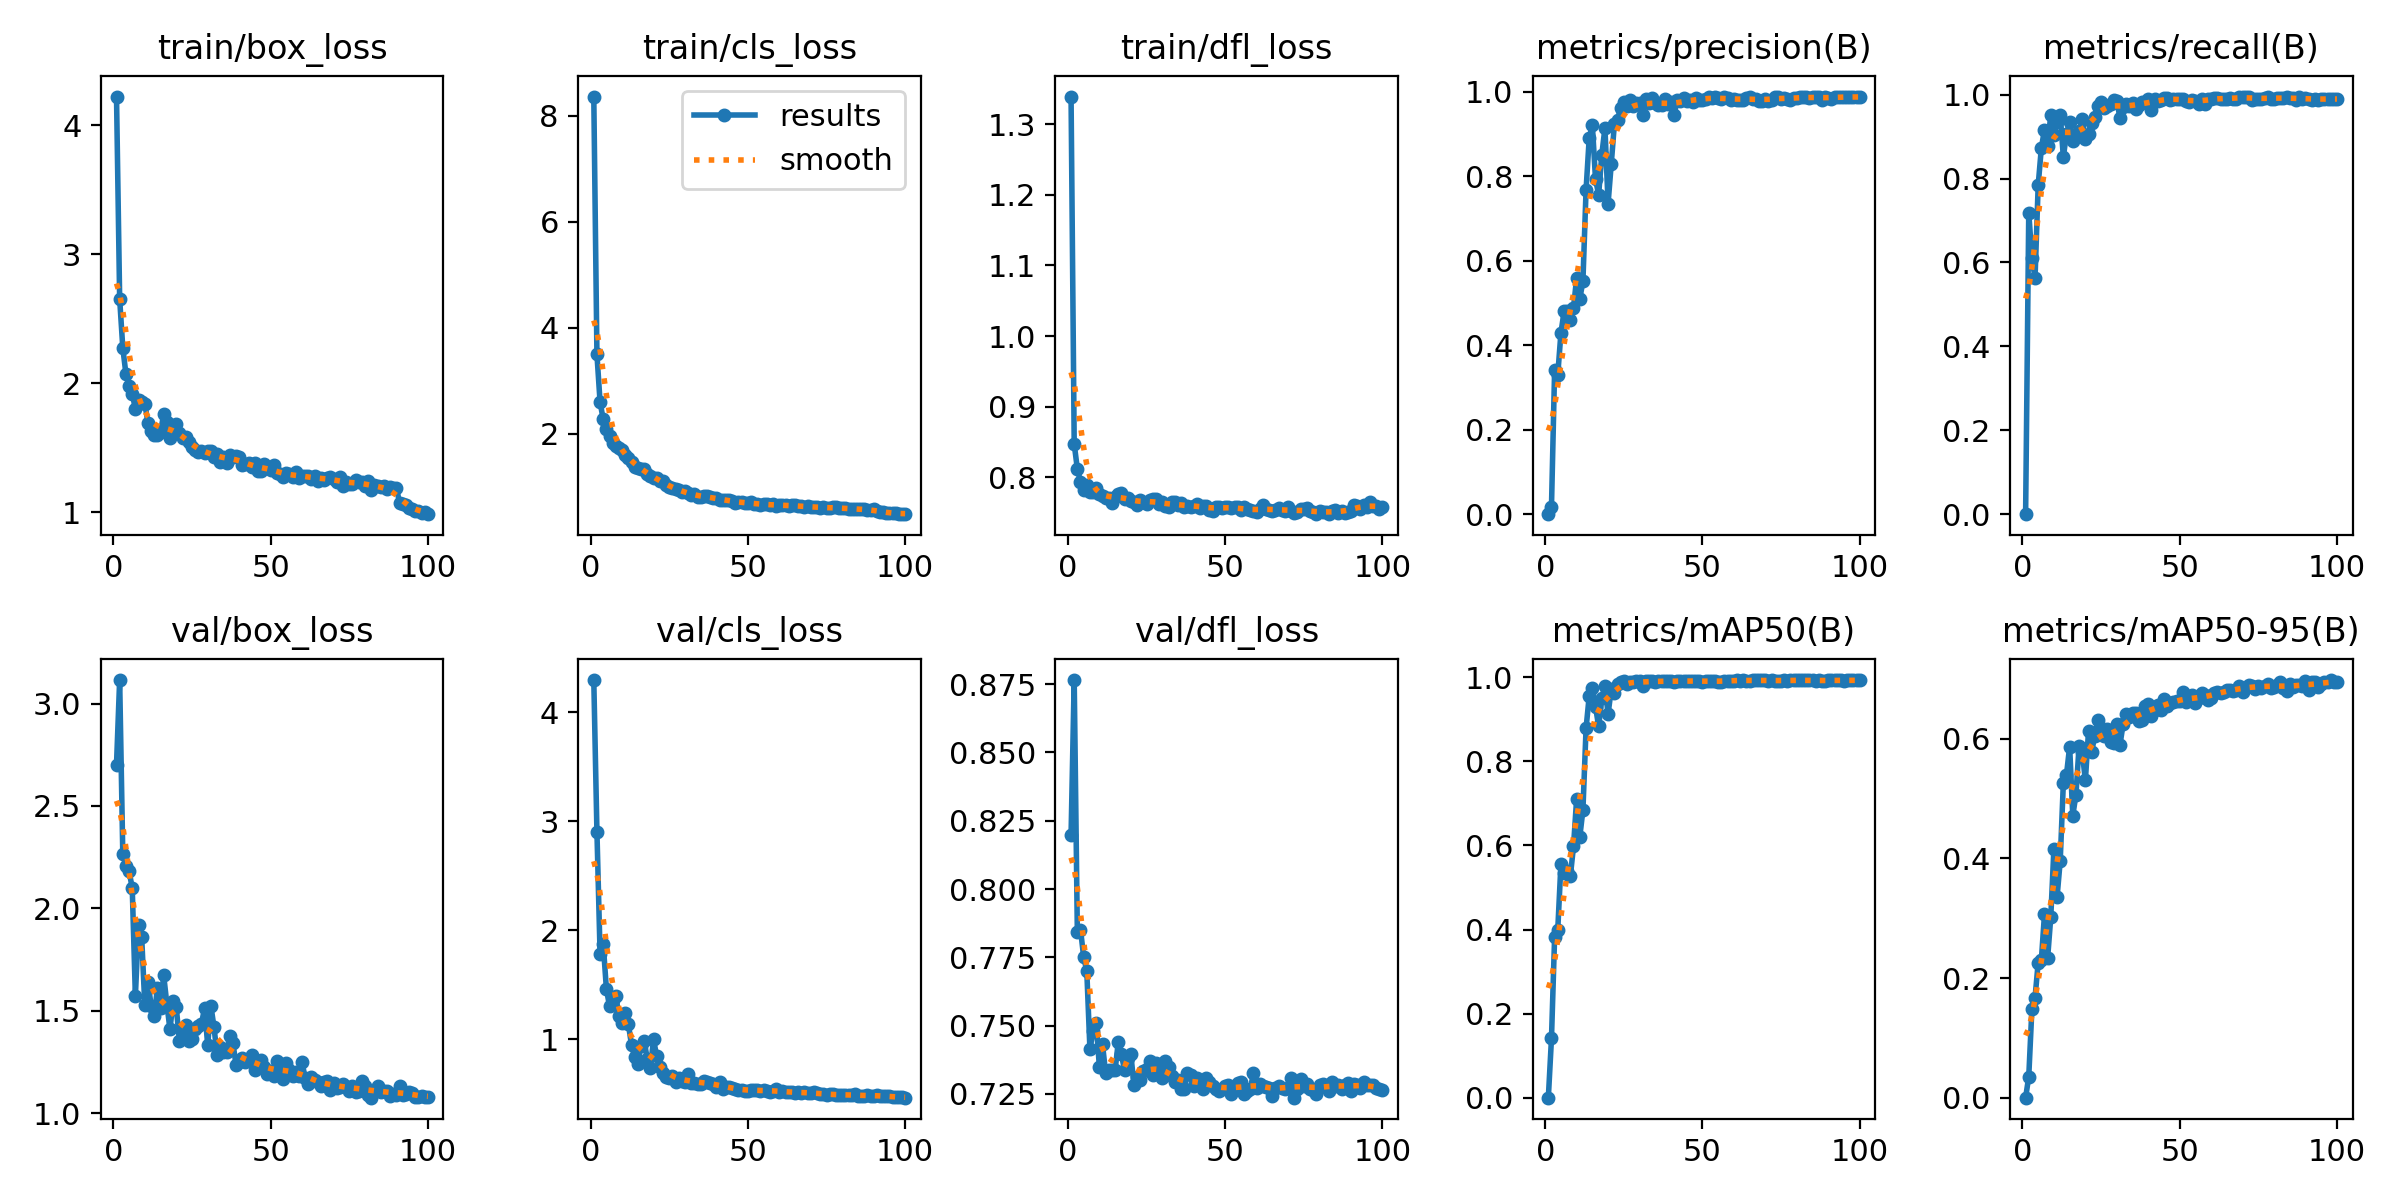

Data behind this chart, as committed beside it:
epoch, time, train/box_loss, train/cls_loss, train/dfl_loss, metrics/precision(B), metrics/recall(B), metrics/mAP50(B), metrics/mAP50-95(B), val/box_loss, val/cls_loss, val/dfl_loss, lr/pg0, lr/pg1, lr/pg2
1, 4.174, 4.222, 8.358, 1.339, 0, 0, 0, 0, 2.703, 4.297, 0.8196, 0.0002702, 0.0002702, 0.0002702
2, 7.852, 2.655, 3.498, 0.8473, 0.01771, 0.7191, 0.1411, 0.03515, 3.115, 2.906, 0.8765, 0.0005424, 0.0005424, 0.0005424
3, 11.5, 2.275, 2.598, 0.812, 0.3421, 0.6099, 0.3831, 0.1484, 2.265, 1.786, 0.7841, 0.0008092, 0.0008092, 0.0008092
4, 15.18, 2.072, 2.27, 0.7937, 0.33, 0.5635, 0.4, 0.1672, 2.209, 1.877, 0.7852, 0.0008083, 0.0008083, 0.0008083
5, 18.79, 1.977, 2.087, 0.782, 0.4283, 0.7845, 0.5548, 0.2258, 2.181, 1.467, 0.7752, 0.0008, 0.0008, 0.0008
6, 22.4, 1.919, 1.956, 0.7886, 0.4796, 0.8724, 0.5343, 0.2295, 2.1, 1.304, 0.77, 0.0007918, 0.0007918, 0.0007918
7, 26.03, 1.804, 1.82, 0.7797, 0.4802, 0.9167, 0.5397, 0.3063, 1.571, 1.366, 0.7413, 0.0007835, 0.0007835, 0.0007835
8, 29.62, 1.872, 1.779, 0.7797, 0.4594, 0.8777, 0.5273, 0.2333, 1.92, 1.4, 0.7479, 0.0007753, 0.0007753, 0.0007753
9, 33.21, 1.854, 1.742, 0.7845, 0.4879, 0.9523, 0.5977, 0.3015, 1.861, 1.214, 0.7509, 0.000767, 0.000767, 0.000767
10, 36.8, 1.842, 1.692, 0.776, 0.5585, 0.9032, 0.7109, 0.4163, 1.527, 1.155, 0.735, 0.0007588, 0.0007588, 0.0007588
11, 40.42, 1.695, 1.601, 0.7731, 0.5087, 0.9352, 0.6199, 0.3353, 1.642, 1.246, 0.7432, 0.0007505, 0.0007505, 0.0007505
12, 44.05, 1.63, 1.537, 0.7708, 0.552, 0.9524, 0.6847, 0.3955, 1.525, 1.139, 0.7325, 0.0007423, 0.0007423, 0.0007423
13, 47.74, 1.602, 1.465, 0.7712, 0.7676, 0.8517, 0.8789, 0.526, 1.473, 0.9489, 0.7337, 0.000734, 0.000734, 0.000734
14, 51.3, 1.599, 1.383, 0.7641, 0.8898, 0.9064, 0.9557, 0.5399, 1.61, 0.8433, 0.7337, 0.0007258, 0.0007258, 0.0007258
15, 54.9, 1.62, 1.356, 0.7721, 0.9203, 0.9358, 0.974, 0.5866, 1.514, 0.7772, 0.7336, 0.0007175, 0.0007175, 0.0007175
16, 58.47, 1.764, 1.336, 0.776, 0.7925, 0.8892, 0.9306, 0.4715, 1.673, 0.9411, 0.7439, 0.0007093, 0.0007093, 0.0007093
17, 62.02, 1.702, 1.342, 0.7779, 0.7559, 0.901, 0.8831, 0.5061, 1.534, 0.9881, 0.7396, 0.0007011, 0.0007011, 0.0007011
18, 65.61, 1.58, 1.252, 0.7699, 0.8504, 0.9135, 0.9506, 0.5871, 1.408, 0.8236, 0.7337, 0.0006928, 0.0006928, 0.0006928
19, 69.19, 1.622, 1.196, 0.7711, 0.9136, 0.941, 0.9784, 0.5784, 1.55, 0.7397, 0.7381, 0.0006846, 0.0006846, 0.0006846
20, 72.76, 1.688, 1.171, 0.7671, 0.735, 0.8942, 0.9126, 0.5301, 1.516, 1.001, 0.7396, 0.0006763, 0.0006763, 0.0006763
21, 76.46, 1.616, 1.161, 0.7655, 0.828, 0.9069, 0.9714, 0.6123, 1.353, 0.8455, 0.7284, 0.0006681, 0.0006681, 0.0006681
22, 80.08, 1.579, 1.111, 0.7612, 0.923, 0.9318, 0.9635, 0.5778, 1.405, 0.7506, 0.7311, 0.0006598, 0.0006598, 0.0006598
23, 83.75, 1.587, 1.104, 0.7674, 0.9332, 0.9475, 0.9843, 0.6052, 1.429, 0.6932, 0.7301, 0.0006516, 0.0006516, 0.0006516
24, 87.39, 1.546, 1.026, 0.7645, 0.9619, 0.9733, 0.99, 0.631, 1.35, 0.659, 0.7334, 0.0006433, 0.0006433, 0.0006433
25, 91, 1.51, 0.9975, 0.7626, 0.9743, 0.9821, 0.9913, 0.6176, 1.36, 0.6495, 0.7341, 0.0006351, 0.0006351, 0.0006351
26, 94.57, 1.487, 0.9751, 0.7684, 0.9657, 0.9671, 0.9851, 0.6042, 1.411, 0.6672, 0.7371, 0.0006268, 0.0006268, 0.0006268
27, 98.2, 1.467, 0.9675, 0.7687, 0.9795, 0.9718, 0.9893, 0.6161, 1.426, 0.6133, 0.732, 0.0006186, 0.0006186, 0.0006186
28, 101.8, 1.477, 0.9455, 0.7692, 0.9657, 0.9772, 0.9882, 0.5942, 1.435, 0.6476, 0.7365, 0.0006103, 0.0006103, 0.0006103
29, 105.4, 1.464, 0.8997, 0.7618, 0.9726, 0.9883, 0.9901, 0.5934, 1.512, 0.617, 0.7354, 0.0006021, 0.0006021, 0.0006021
30, 109, 1.473, 0.917, 0.7654, 0.9725, 0.9855, 0.9915, 0.6247, 1.332, 0.6054, 0.7307, 0.0005938, 0.0005938, 0.0005938
31, 112.5, 1.478, 0.8769, 0.7596, 0.9449, 0.9448, 0.9797, 0.5895, 1.525, 0.6844, 0.737, 0.0005856, 0.0005856, 0.0005856
32, 116, 1.428, 0.8428, 0.7581, 0.9812, 0.9714, 0.9924, 0.6241, 1.42, 0.6013, 0.7349, 0.0005774, 0.0005774, 0.0005774
33, 119.6, 1.452, 0.8563, 0.7646, 0.9727, 0.9781, 0.9913, 0.6404, 1.281, 0.5979, 0.7316, 0.0005691, 0.0005691, 0.0005691
34, 123.1, 1.391, 0.8054, 0.7645, 0.9837, 0.9731, 0.9924, 0.6366, 1.324, 0.5931, 0.7296, 0.0005609, 0.0005609, 0.0005609
35, 126.7, 1.426, 0.8143, 0.7602, 0.9727, 0.9797, 0.9889, 0.6422, 1.299, 0.5898, 0.7301, 0.0005526, 0.0005526, 0.0005526
36, 130.3, 1.383, 0.8208, 0.7633, 0.9678, 0.9648, 0.9903, 0.6431, 1.298, 0.6222, 0.7269, 0.0005444, 0.0005444, 0.0005444
37, 133.9, 1.445, 0.8256, 0.7582, 0.9686, 0.9758, 0.9903, 0.6292, 1.377, 0.6099, 0.7267, 0.0005361, 0.0005361, 0.0005361
38, 137.5, 1.426, 0.8081, 0.7588, 0.9818, 0.9832, 0.9911, 0.6318, 1.344, 0.5991, 0.7326, 0.0005279, 0.0005279, 0.0005279
39, 141.1, 1.434, 0.789, 0.7582, 0.9709, 0.9832, 0.9903, 0.6542, 1.236, 0.5908, 0.7318, 0.0005196, 0.0005196, 0.0005196
40, 144.6, 1.426, 0.7851, 0.7602, 0.976, 0.9891, 0.9917, 0.6583, 1.252, 0.5641, 0.728, 0.0005114, 0.0005114, 0.0005114
41, 148.2, 1.365, 0.7557, 0.7628, 0.9451, 0.9644, 0.9896, 0.6382, 1.267, 0.6143, 0.7308, 0.0005031, 0.0005031, 0.0005031
42, 151.7, 1.374, 0.7564, 0.7567, 0.9797, 0.9889, 0.9911, 0.6483, 1.25, 0.549, 0.7288, 0.0004949, 0.0004949, 0.0004949
43, 155.3, 1.381, 0.7538, 0.7595, 0.9776, 0.9853, 0.9907, 0.6563, 1.258, 0.5635, 0.7268, 0.0004866, 0.0004866, 0.0004866
44, 158.9, 1.35, 0.7532, 0.7594, 0.9844, 0.9869, 0.9915, 0.6472, 1.285, 0.5666, 0.731, 0.0004784, 0.0004784, 0.0004784
45, 162.5, 1.381, 0.732, 0.7532, 0.9765, 0.9923, 0.9908, 0.6655, 1.211, 0.5514, 0.7294, 0.0004701, 0.0004701, 0.0004701
46, 166, 1.322, 0.695, 0.7521, 0.9798, 0.9917, 0.9906, 0.6548, 1.254, 0.5469, 0.7278, 0.0004619, 0.0004619, 0.0004619
47, 169.6, 1.32, 0.7099, 0.7584, 0.9755, 0.9879, 0.9924, 0.6592, 1.259, 0.5382, 0.727, 0.0004537, 0.0004537, 0.0004537
48, 173.1, 1.372, 0.7097, 0.7577, 0.9839, 0.9906, 0.9922, 0.6607, 1.223, 0.5368, 0.726, 0.0004454, 0.0004454, 0.0004454
49, 176.7, 1.341, 0.6908, 0.7563, 0.9795, 0.9903, 0.9917, 0.6628, 1.19, 0.5307, 0.7267, 0.0004372, 0.0004372, 0.0004372
50, 180.2, 1.329, 0.7022, 0.7575, 0.9806, 0.9896, 0.9882, 0.6629, 1.206, 0.5272, 0.7279, 0.0004289, 0.0004289, 0.0004289
51, 183.8, 1.367, 0.7113, 0.7574, 0.9831, 0.9904, 0.9915, 0.6781, 1.183, 0.539, 0.7282, 0.0004207, 0.0004207, 0.0004207
52, 187.4, 1.307, 0.6847, 0.7568, 0.9874, 0.9859, 0.9915, 0.661, 1.255, 0.5378, 0.7251, 0.0004124, 0.0004124, 0.0004124
53, 191, 1.295, 0.6727, 0.7583, 0.9854, 0.9823, 0.9907, 0.6661, 1.216, 0.5343, 0.7274, 0.0004042, 0.0004042, 0.0004042
54, 194.5, 1.271, 0.66, 0.7577, 0.9864, 0.9867, 0.9903, 0.6727, 1.168, 0.5259, 0.7291, 0.0003959, 0.0003959, 0.0003959
55, 198.1, 1.308, 0.6684, 0.7539, 0.9839, 0.9856, 0.9896, 0.6593, 1.245, 0.5363, 0.7293, 0.0003877, 0.0003877, 0.0003877
56, 201.7, 1.299, 0.675, 0.7576, 0.9815, 0.9779, 0.9898, 0.6673, 1.212, 0.5316, 0.725, 0.0003794, 0.0003794, 0.0003794
57, 205.2, 1.272, 0.6639, 0.7546, 0.986, 0.9905, 0.9924, 0.6756, 1.18, 0.5212, 0.7259, 0.0003712, 0.0003712, 0.0003712
58, 208.7, 1.312, 0.678, 0.7531, 0.9838, 0.9784, 0.9914, 0.673, 1.199, 0.5252, 0.7268, 0.0003629, 0.0003629, 0.0003629
59, 212.2, 1.269, 0.6326, 0.7524, 0.9806, 0.9886, 0.992, 0.6644, 1.181, 0.543, 0.7326, 0.0003547, 0.0003547, 0.0003547
60, 215.7, 1.279, 0.6527, 0.7507, 0.9833, 0.9908, 0.9924, 0.6682, 1.247, 0.5216, 0.7273, 0.0003464, 0.0003464, 0.0003464
... 40 more rows
